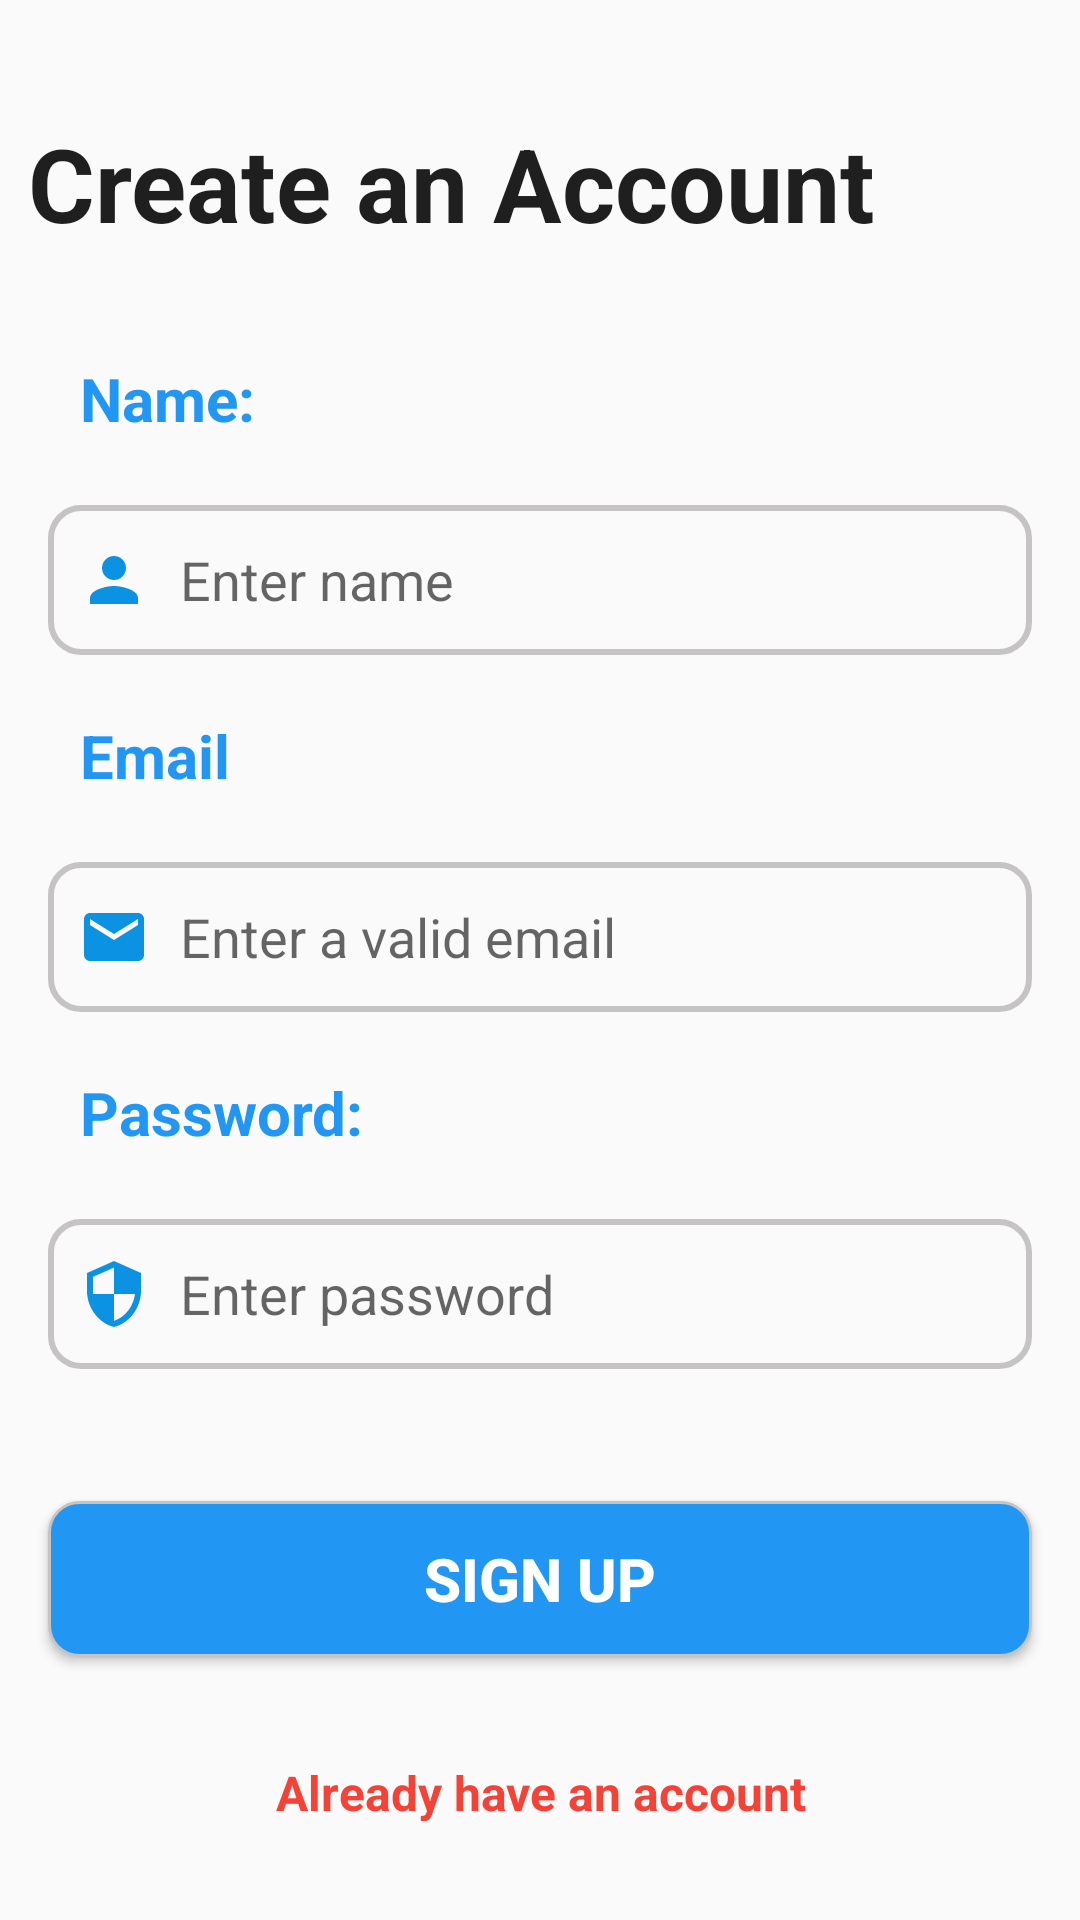

Write the Android layout XML for this screen, with the resource values it uses.
<!-- AndroidManifest.xml: application theme Theme.TmanagerApp -->
<!-- res/layout/activity_signup.xml -->
<?xml version="1.0" encoding="utf-8"?>
<androidx.constraintlayout.widget.ConstraintLayout xmlns:android="http://schemas.android.com/apk/res/android"
    xmlns:app="http://schemas.android.com/apk/res-auto"
    xmlns:tools="http://schemas.android.com/tools"
    android:layout_width="match_parent"
    android:layout_height="match_parent"
    tools:context=".SignupActivity">

    <TextView
        android:id="@+id/name3"
        android:layout_width="98dp"
        android:layout_height="27dp"
        android:layout_marginTop="20dp"
        android:text="Password:"
        android:textColor="@color/blue"
        android:textSize="20sp"
        android:textStyle="bold"
        app:layout_constraintEnd_toEndOf="@+id/name2"
        app:layout_constraintHorizontal_bias="0.051"
        app:layout_constraintStart_toStartOf="@+id/name2"
        app:layout_constraintTop_toBottomOf="@+id/signup_email_input" />

    <TextView
        android:id="@+id/name2"
        android:layout_width="98dp"
        android:layout_height="27dp"
        android:layout_marginTop="20dp"
        android:text="Email Address:"
        android:textColor="@color/blue"
        android:textSize="20sp"
        android:textStyle="bold"
        app:layout_constraintEnd_toEndOf="@+id/name"
        app:layout_constraintHorizontal_bias="0.058"
        app:layout_constraintStart_toStartOf="@+id/name"
        app:layout_constraintTop_toBottomOf="@+id/signup_name_input" />

    <TextView
        android:id="@+id/logo"
        android:layout_width="286dp"
        android:layout_height="41dp"
        android:text="Create an Account"
        android:textColor="@color/ligh_black"
        android:textSize="34sp"
        android:textStyle="bold"
        app:layout_constraintBottom_toBottomOf="parent"
        app:layout_constraintEnd_toEndOf="parent"
        app:layout_constraintHorizontal_bias="0.128"
        app:layout_constraintStart_toStartOf="parent"
        app:layout_constraintTop_toTopOf="parent"
        app:layout_constraintVertical_bias="0.064" />

    <EditText
        android:id="@+id/signup_name_input"
        android:layout_width="0dp"
        android:layout_height="wrap_content"
        android:layout_marginStart="16dp"
        android:layout_marginTop="22dp"
        android:layout_marginEnd="16dp"
        android:height="48dp"
        android:background="@drawable/input_bg"
        android:drawableLeft="@drawable/username_icon"
        android:drawablePadding="10dp"
        android:ems="10"
        android:hint="Enter name"
        android:inputType="text"
        app:layout_constraintEnd_toEndOf="parent"
        app:layout_constraintHorizontal_bias="0.079"
        app:layout_constraintStart_toStartOf="parent"
        app:layout_constraintTop_toBottomOf="@+id/name" />

    <TextView
        android:id="@+id/name"
        android:layout_width="98dp"
        android:layout_height="27dp"
        android:layout_marginTop="40dp"
        android:text="Name:"
        android:textColor="@color/blue"
        android:textSize="20sp"
        android:textStyle="bold"
        app:layout_constraintEnd_toEndOf="parent"
        app:layout_constraintHorizontal_bias="0.102"
        app:layout_constraintStart_toStartOf="parent"
        app:layout_constraintTop_toBottomOf="@+id/logo" />

    <EditText
        android:id="@+id/signup_password_input"
        android:layout_width="0dp"
        android:layout_height="wrap_content"
        android:layout_marginTop="22dp"
        android:background="@drawable/input_bg"
        android:drawableLeft="@drawable/password_icon"
        android:drawablePadding="10dp"
        android:ems="10"
        android:hint="Enter password"
        android:inputType="textPassword"
        app:layout_constraintEnd_toEndOf="@+id/signup_email_input"
        app:layout_constraintHorizontal_bias="0.079"
        app:layout_constraintStart_toStartOf="@+id/signup_email_input"
        app:layout_constraintTop_toBottomOf="@+id/name3" />

    <EditText
        android:id="@+id/signup_email_input"
        android:layout_width="0dp"
        android:layout_height="wrap_content"
        android:layout_marginTop="22dp"
        android:background="@drawable/input_bg"
        android:drawableLeft="@drawable/email_icon"
        android:drawablePadding="10dp"
        android:ems="10"
        android:hint="Enter a valid email"
        android:inputType="textEmailAddress"
        app:layout_constraintEnd_toEndOf="@+id/signup_name_input"
        app:layout_constraintStart_toStartOf="@+id/signup_name_input"
        app:layout_constraintTop_toBottomOf="@+id/name2" />

    <Button
        android:id="@+id/signup_btn"
        android:layout_width="0dp"
        android:layout_height="52dp"
        android:layout_marginTop="44dp"
        android:textColor="@color/white"
        android:background="@drawable/button_bg"
        android:text="SIGN UP"
        android:textSize="20sp"
        android:textStyle="bold"
        app:layout_constraintEnd_toEndOf="@+id/signup_password_input"
        app:layout_constraintHorizontal_bias="0.0"
        app:layout_constraintStart_toStartOf="@+id/signup_password_input"
        app:layout_constraintTop_toBottomOf="@+id/signup_password_input" />

    <TextView
        android:id="@+id/have_account"
        android:layout_width="205dp"
        android:layout_height="36dp"
        android:layout_marginTop="30dp"
        android:text="Already have an account"
        android:textAlignment="center"
        android:textColor="@color/red"
        android:textSize="16sp"
        android:textStyle="bold"
        app:layout_constraintBottom_toBottomOf="parent"
        app:layout_constraintEnd_toEndOf="parent"
        app:layout_constraintStart_toStartOf="parent"
        app:layout_constraintTop_toBottomOf="@+id/signup_btn"
        app:layout_constraintVertical_bias="0.205" />

</androidx.constraintlayout.widget.ConstraintLayout>
<!-- resources referenced by this layout -->
<resources>
  <color name="blue">#2196F3</color>
  <color name="ligh_black">#201F1F</color>
  <color name="red">#F44336</color>
  <color name="white">#FFFFFFFF</color>
  <!-- drawable button_bg (drawable) -->
  <?xml version="1.0" encoding="utf-8"?>
  <shape xmlns:android="http://schemas.android.com/apk/res/android">
      <stroke android:color="#C5C3C3" android:width="1sp"/>
      <corners android:radius="10sp"/>
      <size android:height="50sp"/>
      <solid android:color="@color/blue"/>
  </shape>
  <!-- drawable email_icon (drawable) -->
  <vector android:height="24dp" android:tint="#0C92E3"
      android:viewportHeight="24" android:viewportWidth="24"
      android:width="24dp" xmlns:android="http://schemas.android.com/apk/res/android">
      <path android:fillColor="@android:color/white" android:pathData="M20,4L4,4c-1.1,0 -1.99,0.9 -1.99,2L2,18c0,1.1 0.9,2 2,2h16c1.1,0 2,-0.9 2,-2L22,6c0,-1.1 -0.9,-2 -2,-2zM20,8l-8,5 -8,-5L4,6l8,5 8,-5v2z"/>
  </vector>
  <!-- drawable input_bg (drawable) -->
  <?xml version="1.0" encoding="utf-8"?>
  <shape xmlns:android="http://schemas.android.com/apk/res/android">
      <stroke android:color="#C5C3C3" android:width="2sp"/>
      <corners android:radius="10sp"/>
      <size android:height="50sp"/>
      <padding android:bottom="10dp" android:left="10dp" android:right="10dp" android:top="10dp"/>
  
  </shape>
  <!-- drawable password_icon (drawable) -->
  <vector android:height="24dp" android:tint="#0C92E3"
      android:viewportHeight="24" android:viewportWidth="24"
      android:width="24dp" xmlns:android="http://schemas.android.com/apk/res/android">
      <path android:fillColor="@android:color/white" android:pathData="M12,1L3,5v6c0,5.55 3.84,10.74 9,12 5.16,-1.26 9,-6.45 9,-12L21,5l-9,-4zM12,11.99h7c-0.53,4.12 -3.28,7.79 -7,8.94L12,12L5,12L5,6.3l7,-3.11v8.8z"/>
  </vector>
  <!-- drawable username_icon (drawable) -->
  <vector android:height="24dp" android:tint="#0C92E3"
      android:viewportHeight="24" android:viewportWidth="24"
      android:width="24dp" xmlns:android="http://schemas.android.com/apk/res/android">
      <path android:fillColor="@android:color/white" android:pathData="M12,12c2.21,0 4,-1.79 4,-4s-1.79,-4 -4,-4 -4,1.79 -4,4 1.79,4 4,4zM12,14c-2.67,0 -8,1.34 -8,4v2h16v-2c0,-2.66 -5.33,-4 -8,-4z"/>
  </vector>
  <style name="Theme.TmanagerApp" parent="Base.Theme.TmanagerApp" />
  <style name="Base.Theme.TmanagerApp" parent="Theme.AppCompat.Light.NoActionBar">
          
          
      </style>
</resources>
